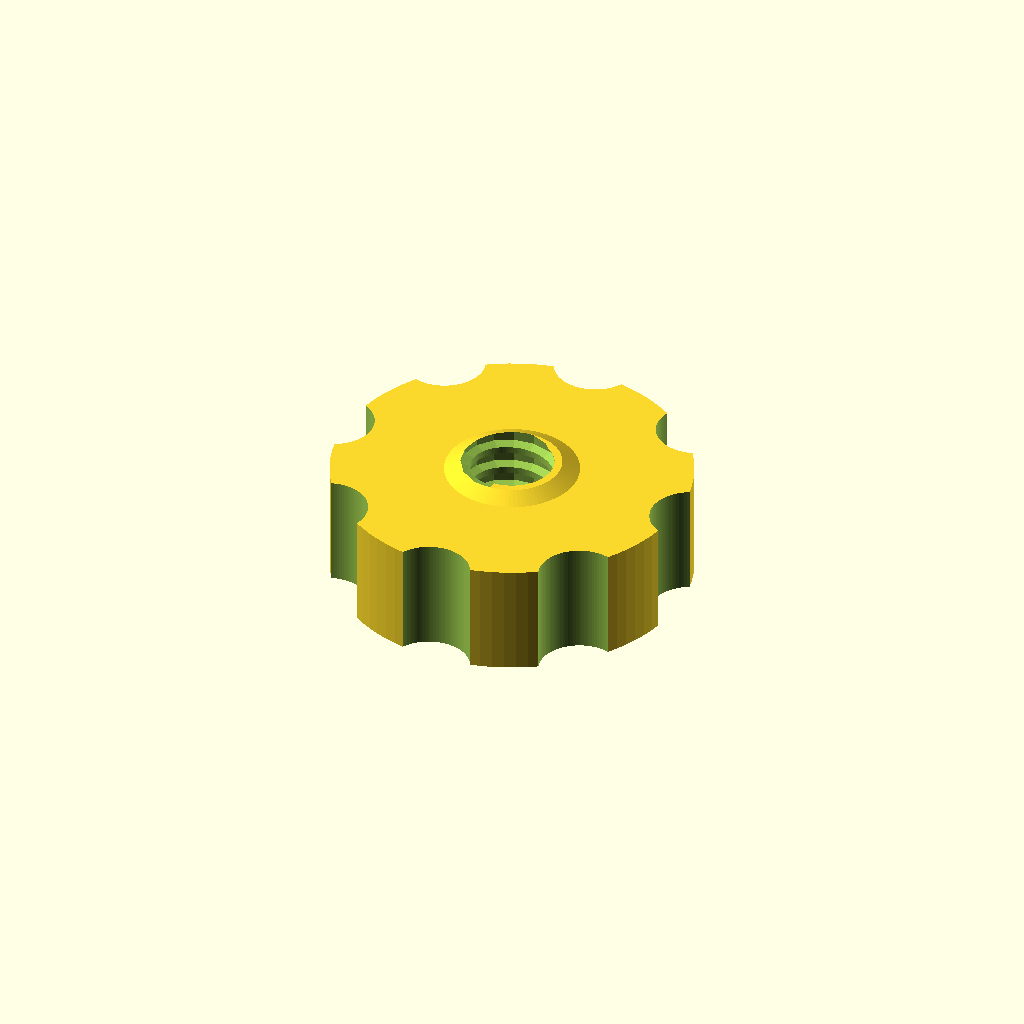
Cell 1: the model at its default parameters.
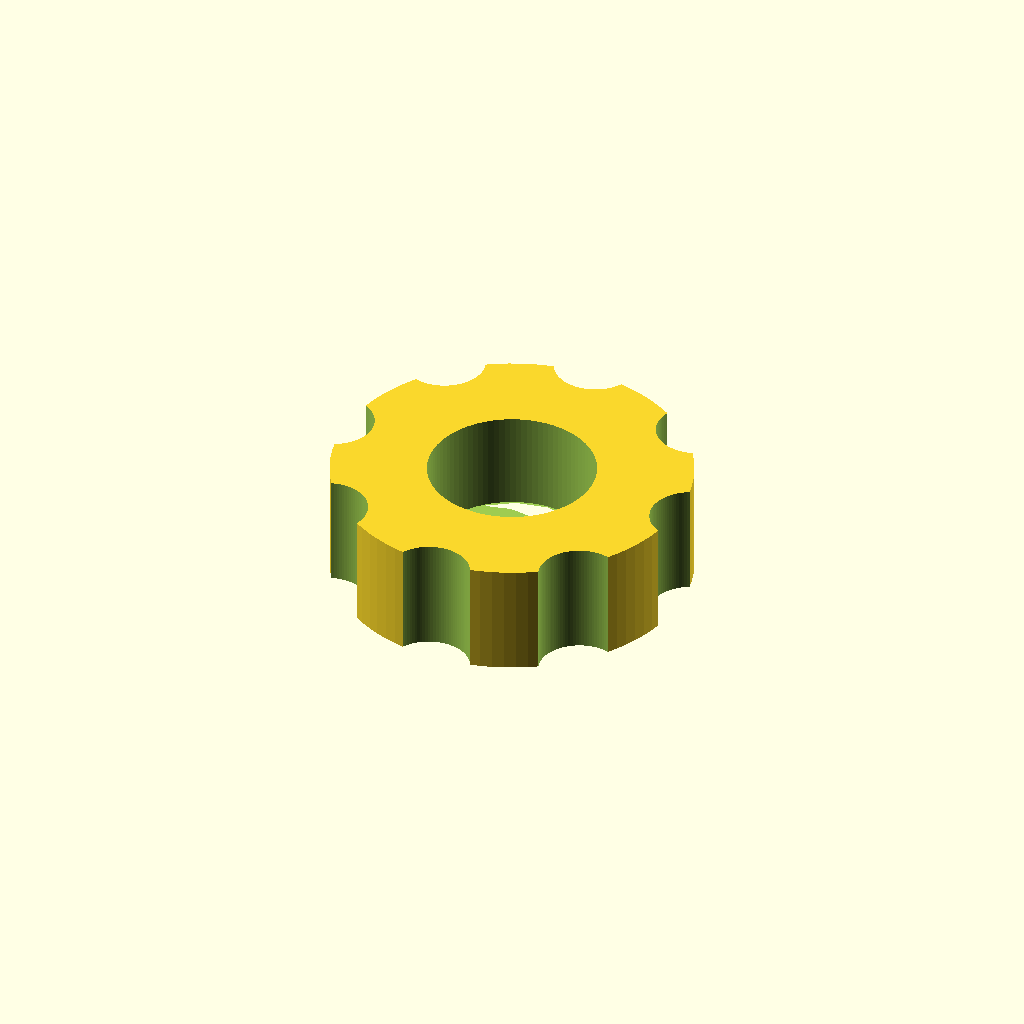
Cell 2: the same model with female_core_r = 7.
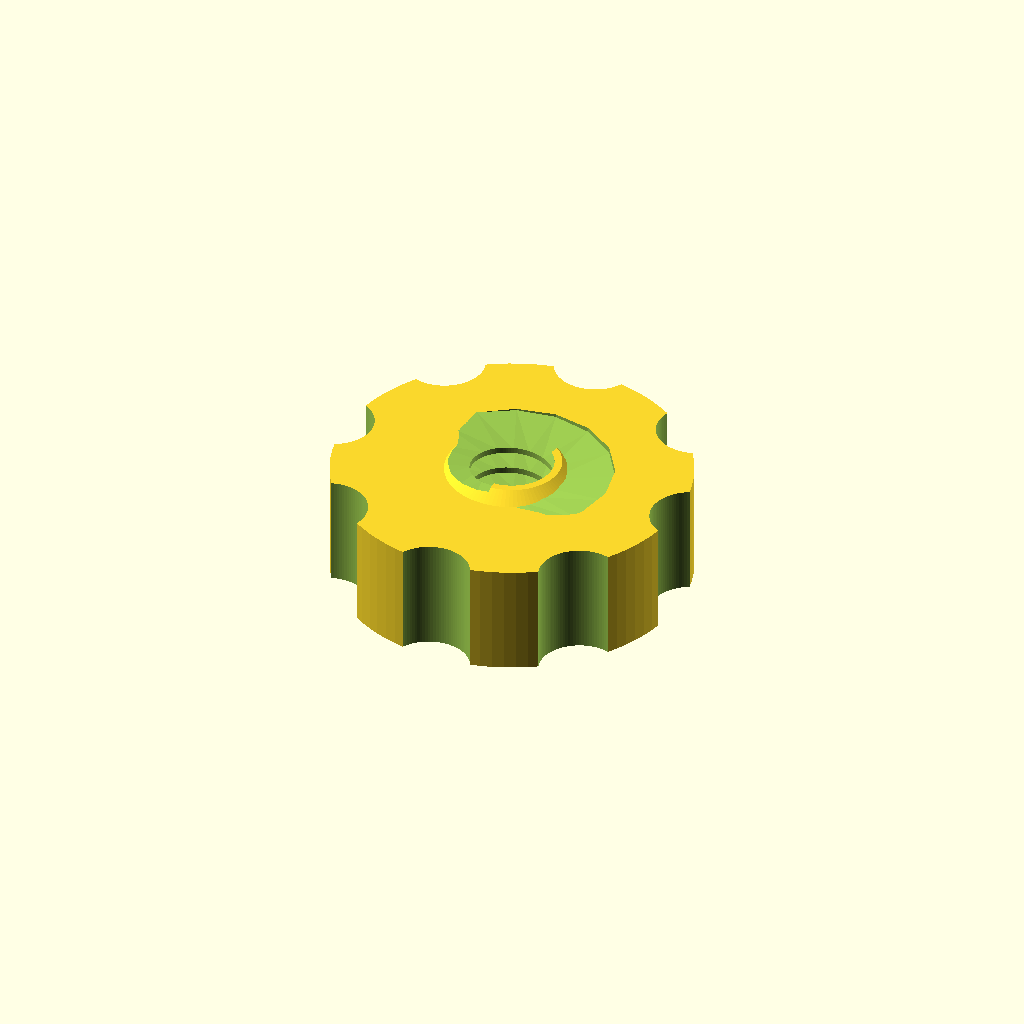
Cell 3 — female_major_r set to 8.5, the other parameters unchanged.
One fixed orthographic camera (rotation 55°, 0°, 25°; colour scheme Cornfield) for every cell.
OpenSCAD source file cad/v100/SCAD/eurobox_v100_knob.scad:
$fn=96;

pitch = 2.0;
female_core_r = 3.50;
female_major_r = 4.25;
female_root_w = 1.50;
female_crest_w = 0.90;

module ridge_rh(core_r, major_r, pitch, len, root_w, crest_w, z0=0, steps=480) {
    inner_r = core_r - 0.12;
    root_half = root_w/2;
    crest_half = crest_w/2;
    a1 = 360*len/pitch;
    function ang(i)=a1*i/steps;
    function zc(i)=pitch*ang(i)/360;
    function pt(r,a,z)=[r*cos(a),r*sin(a),z];
    pts=[for(i=[0:steps]) let(a=ang(i),z=zc(i))
        each [
            pt(inner_r,a,z-root_half),
            pt(major_r,a,z-crest_half),
            pt(major_r,a,z+crest_half),
            pt(inner_r,a,z+root_half)
        ]];
    side_faces=[for(i=[0:steps-1]) for(j=[0:3]) each [
        [4*(i+1)+((j+1)%4),4*(i+1)+j,4*i+j],
        [4*i+((j+1)%4),4*(i+1)+((j+1)%4),4*i+j]
    ]];
    start_face=[[2,1,0],[3,2,0]];
    e=4*steps;
    end_face=[[e+1,e+2,e+3],[e,e+1,e+3]];
    translate([0,0,z0])
        polyhedron(points=pts,faces=concat(side_faces,start_face,end_face),convexity=100);
}

module female_thread_cutter(len,z0=0,overrun=1.0) {
    union() {
        translate([0,0,z0-overrun])
            cylinder(r=female_core_r,h=len+2*overrun);
        ridge_rh(
            female_core_r,female_major_r,pitch,
            len+2*overrun,female_root_w,female_crest_w,
            z0-overrun,ceil((len+2*overrun)/pitch*16)
        );
    }
}

module scalloped_knob(h=9.5) {
    difference() {
        cylinder(r=15,h=h);
        for(a=[0:45:315])
            translate([16.2*cos(a),16.2*sin(a),-0.2])
                cylinder(r=3.4,h=h+0.4);
    }
}

knob_h = 9.50;
cone_h = 0.70;
cone_base_d = 11.20;
cone_tip_d = 8.30;

// Closed visible top:
// thread starts only above roof_z, leaving a solid cap.
roof_z = 1.60;
total_h = knob_h + cone_h;
thread_len = total_h - roof_z + 0.10;

difference() {
    union() {
        scalloped_knob(knob_h);

        // Male self-centering cone on clamp-facing side.
        // It bears on the rotating bushing recess, not the clamp.
        translate([0,0,knob_h])
            cylinder(d1=cone_base_d,d2=cone_tip_d,h=cone_h);
    }

    // Blind RH8x2 female thread: clamp-facing end open, visible end closed.
    female_thread_cutter(thread_len,roof_z,0.40);
}
Customizer parameters (derived from the source; name, type, default, range or options):
pitch: number, default 2
female_core_r: number, default 3.5
female_major_r: number, default 4.25
female_root_w: number, default 1.5
female_crest_w: number, default 0.9
